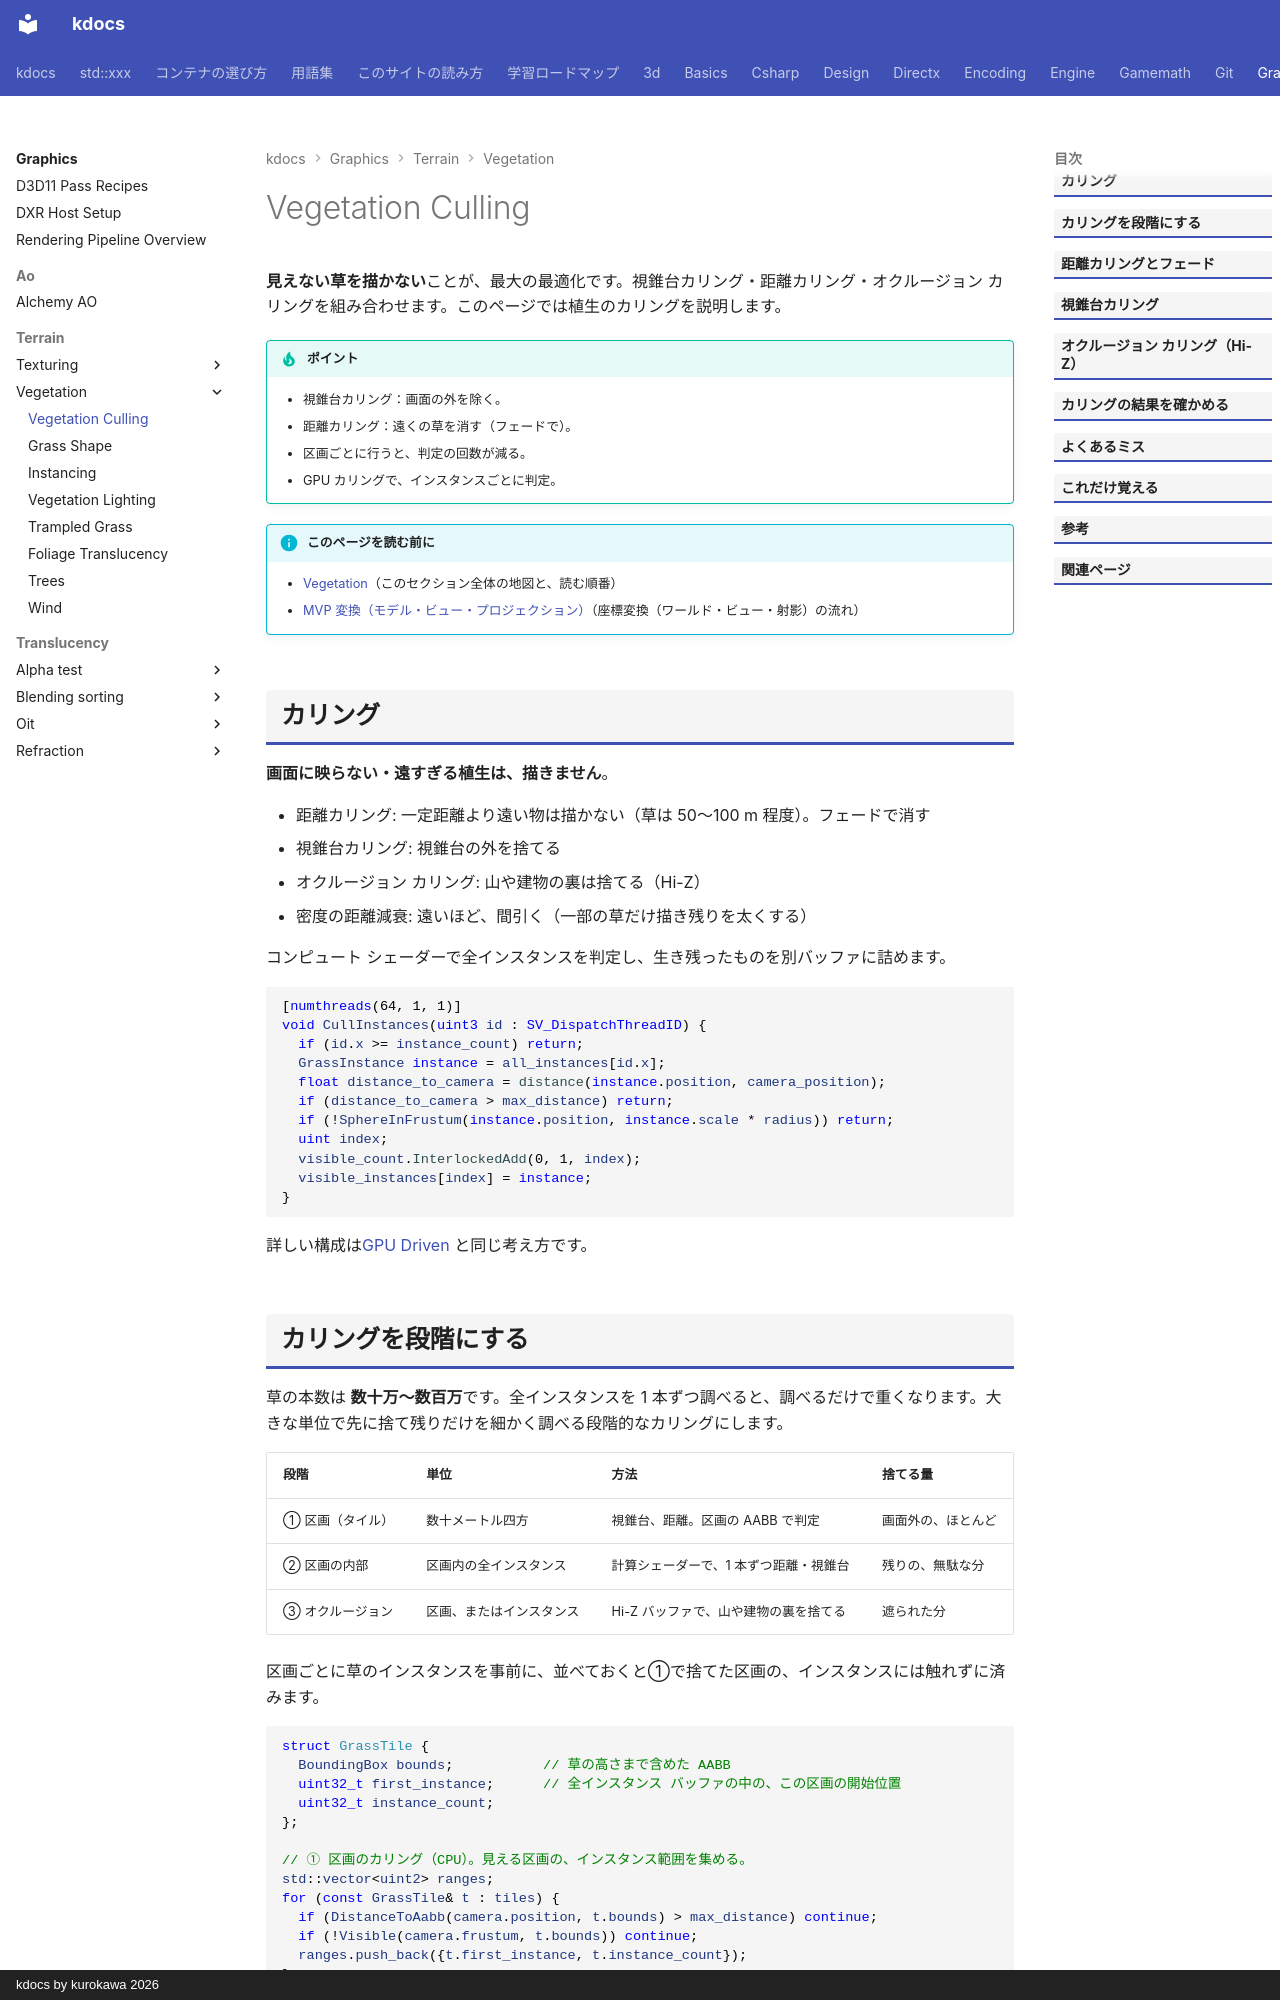

repository: qwzxdf/kdocs · page: graphics/terrain/vegetation/culling/index.html · generator: mkdocs · copyright: kdocs by kurokawa 2026

---
title: Vegetation Culling
tags:
  - 描画
---

# Vegetation Culling

<strong>見えない草を描かない</strong>ことが、最大の最適化です。視錐台カリング・距離カリング・オクルージョン カリングを組み合わせます。このページでは植生のカリングを説明します。

!!! tip "ポイント"
    - 視錐台カリング：画面の外を除く。
    - 距離カリング：遠くの草を消す（フェードで）。
    - 区画ごとに行うと、判定の回数が減る。
    - GPU カリングで、インスタンスごとに判定。

!!! info "このページを読む前に"
    - [Vegetation](index.md)（このセクション全体の地図と、読む順番）
    - [MVP 変換（モデル・ビュー・プロジェクション）](../../../3d/transforms-mvp.md)（座標変換（ワールド・ビュー・射影）の流れ）

## カリング
<strong>画面に映らない・遠すぎる植生は、描きません</strong>。

- 距離カリング: 一定距離より遠い物は描かない（草は 50〜100 m 程度）。フェードで消す
- 視錐台カリング: 視錐台の外を捨てる
- オクルージョン カリング: 山や建物の裏は捨てる（Hi-Z）
- 密度の距離減衰: 遠いほど、間引く（一部の草だけ描き残りを太くする）

コンピュート シェーダーで全インスタンスを判定し、生き残ったものを別バッファに詰めます。

```hlsl
[numthreads(64, 1, 1)]
void CullInstances(uint3 id : SV_DispatchThreadID) {
  if (id.x >= instance_count) return;
  GrassInstance instance = all_instances[id.x];
  float distance_to_camera = distance(instance.position, camera_position);
  if (distance_to_camera > max_distance) return;
  if (!SphereInFrustum(instance.position, instance.scale * radius)) return;
  uint index;
  visible_count.InterlockedAdd(0, 1, index);
  visible_instances[index] = instance;
}
```

詳しい構成は[GPU Driven](../../optimization/index.md) と同じ考え方です。
